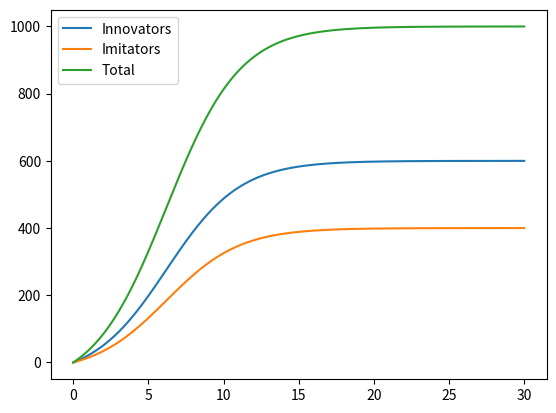
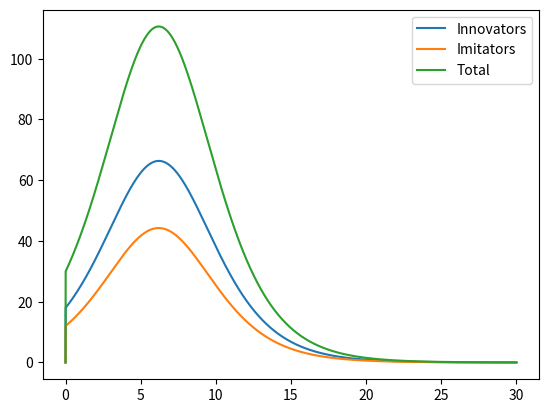

Reproduce these figures in Python, in order.
import matplotlib.pyplot as pyplot

def produce_diffusion(innovators_population, imitators_population, p, q, f, years, dt):
    time_list = []
    innovators_list = []
    imitators_list = []
    all_agents_list= []
    innovators_list2 = [0]
    imitators_list2 = [0]
    all_agents_list2 = [0]
    
    t = 0
    influenced_adopters_before = 0
    imitating_adopters_before = 0
    all_adopters_before = 0

    innovators_list.append(influenced_adopters_before)
    imitators_list.append(imitating_adopters_before)
    all_agents_list.append(all_adopters_before)
    time_list.append(t)
    
    for i in range(0, int(years / dt) + 1):
        newly_influenced = innovators_list[-1] + p * (1 - innovators_list[-1])  * dt + q * innovators_list[-1] * (1 - innovators_list[-1]) * dt   # differential equation for newly influenced agents
        innovators_list.append(newly_influenced)
        newly_imitated = imitators_list[-1] + p * (1 - imitators_list[-1]) * dt + f * q * innovators_list[-1] * (1 - imitators_list[-1]) * dt + (1 - f) * q * imitators_list[-1] * (1 - imitators_list[-1]) * dt    #differential equation for new imitators
        imitators_list.append(newly_imitated)
        
        t = t + dt
        time_list.append(t)
        
        total_new_influenced = (newly_influenced - influenced_adopters_before) / dt
        innovators_list2.append(total_new_influenced) #innovators_list for figure 2 is probably counted wrong :c
        
        total_new_imitated = (newly_imitated - imitating_adopters_before) / dt
        imitators_list2.append(total_new_imitated)
        
        total_new_adoptions = ((newly_influenced) + (newly_imitated))
        all_agents_list.append(total_new_adoptions)
        total_adoptions = (total_new_adoptions - all_adopters_before) / dt
        all_agents_list2.append(total_adoptions)

        influenced_adopters_before = newly_influenced
        imitating_adopters_before = newly_imitated
        all_adopters_before = total_new_adoptions
        
    for i in range(len(innovators_list)): # second loop to change fraction into percentage
        innovators_list[i] = innovators_list[i] * innovators_population
        innovators_list2[i] = innovators_list2[i] * innovators_population
        imitators_list[i] = imitators_list[i] * imitators_population
        imitators_list2[i] = imitators_list2[i] * imitators_population
        all_agents_list2[i] = innovators_list2[i] + imitators_list2[i]
        all_agents_list[i] = innovators_list[i] + imitators_list[i]
#        time_list - time for X axis
#        all_agents_list - list of all agents
#        innovators_list - list of rates of changes for the innovators
#        imitators_list - list of rates of changes for the imitators
#        lists with 2 are for figure 2
    return innovators_list, imitators_list, innovators_list2, imitators_list2, time_list, all_agents_list, all_agents_list2

def bass_diffusion_model(innovators_population, imitators_population, p, q, f, years, dt):
    
    innovators_list, imitators_list, innovators_list2, imitators_list2, time_list, all_agents_list, all_agents_list2 = produce_diffusion(innovators_population, imitators_population, p, q, f, years, dt)
    pyplot.figure(1)
    pyplot.plot(time_list, innovators_list, label = 'Innovators')
    pyplot.plot(time_list, imitators_list, label = 'Imitators')
    pyplot.plot(time_list, all_agents_list, label = 'Total')
    pyplot.legend()
    
    pyplot.figure(2)
    pyplot.plot(time_list, innovators_list2, label = 'Innovators')
    pyplot.plot(time_list, imitators_list2, label = 'Imitators')
    pyplot.plot(time_list, all_agents_list2, label = 'Total')
    pyplot.legend()
    pyplot.show()


if __name__ == "__main__":

#    Parameters:
#    innovators_population - population size of innovators
#    imitators_population - population size of imitators
#    p - the chance of the product adoption
#    q - interaction between adopters and non-adopters
#    f - the strength with which non-adopters impress adopters
#    years - number of years
#    dt - the quant of time
    bass_diffusion_model(600, 400, 0.03, 0.38, 0.6, 30, 0.01)
    
    